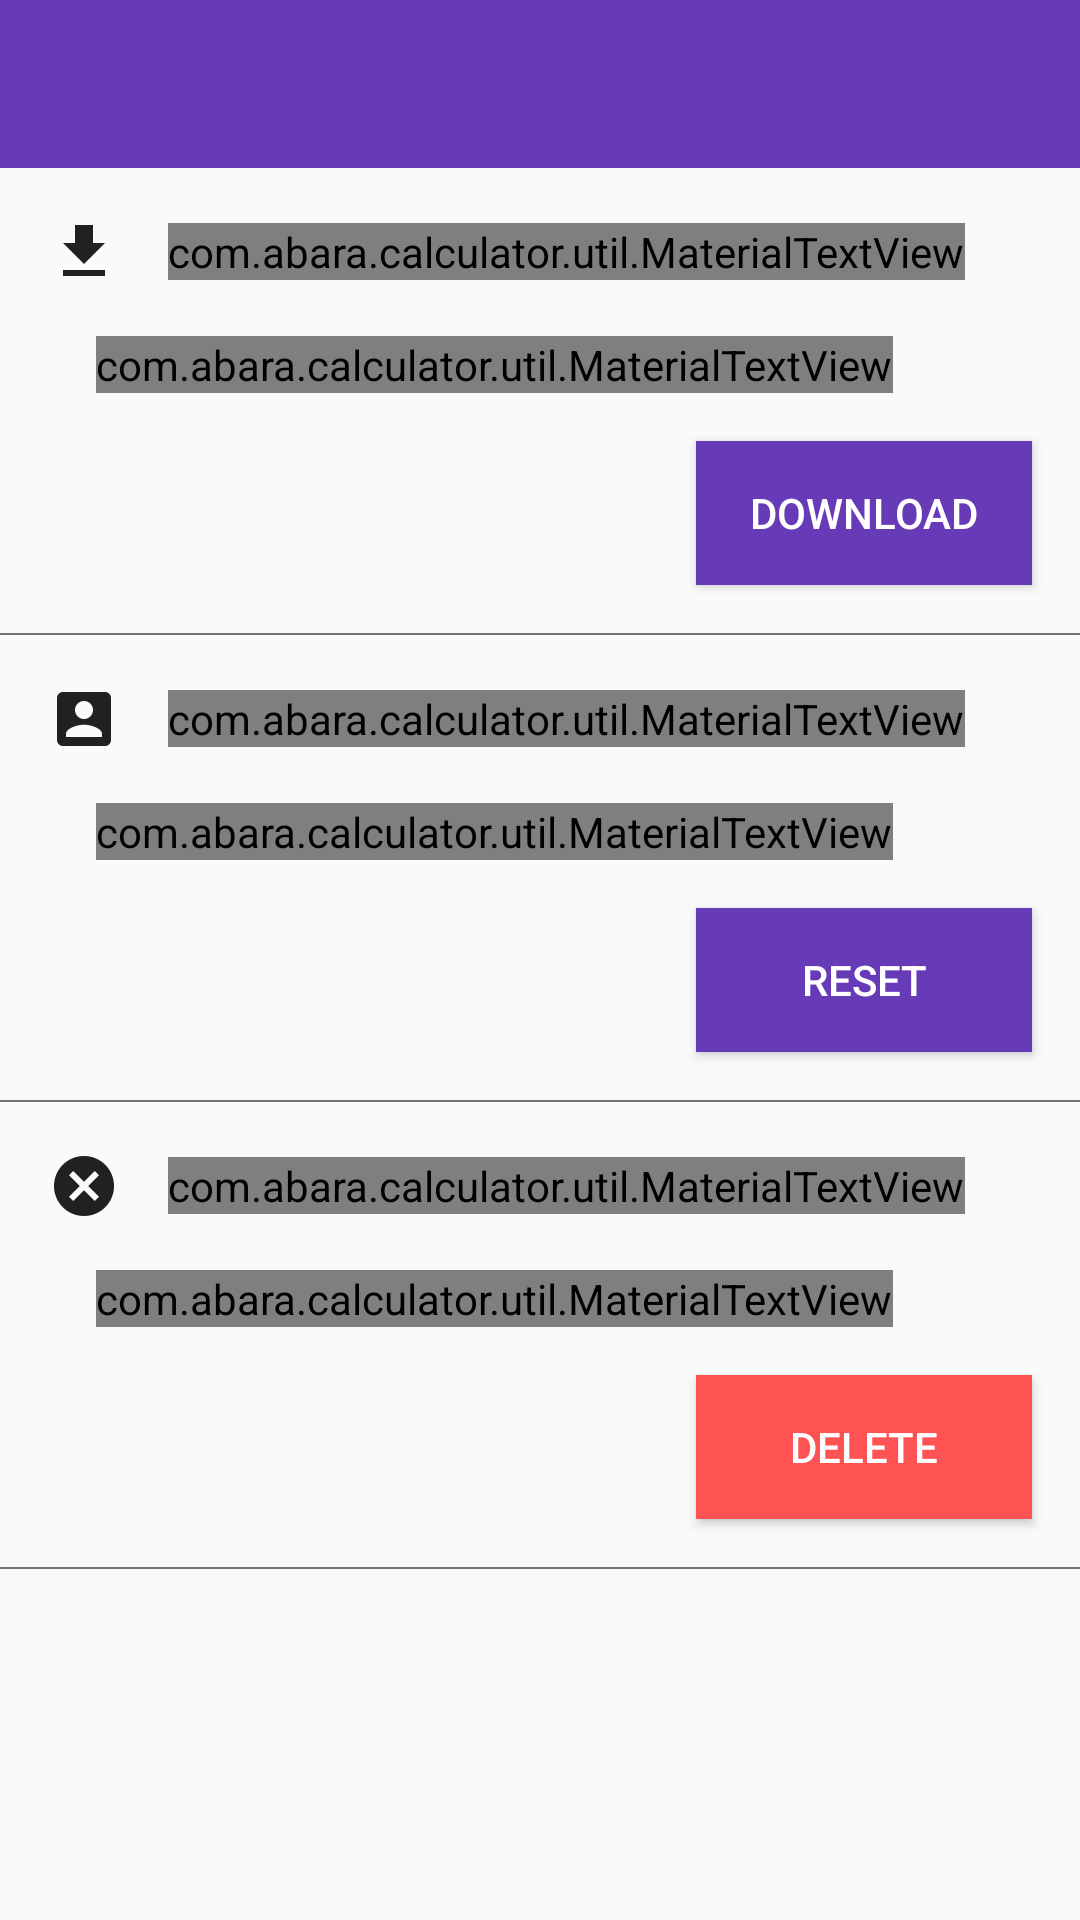

Reconstruct the res/layout file that produces this screen, plus the resources it refers to.
<!-- AndroidManifest.xml: application theme AppTheme -->
<!-- res/layout/activity_profile.xml -->
<LinearLayout xmlns:android="http://schemas.android.com/apk/res/android"
    android:id="@+id/profile_container"
    android:layout_width="match_parent"
    android:layout_height="match_parent"
    android:orientation="vertical">


    <android.support.design.widget.AppBarLayout
        android:layout_width="match_parent"
        android:layout_height="wrap_content">

        <include
            android:id="@+id/profile_app_bar"
            layout="@layout/app_bar" />

    </android.support.design.widget.AppBarLayout>

    <ScrollView
        android:layout_width="match_parent"
        android:layout_height="match_parent"
        android:orientation="vertical">

        <LinearLayout
            android:layout_width="match_parent"
            android:layout_height="wrap_content"
            android:orientation="vertical">

            <LinearLayout
                android:layout_width="match_parent"
                android:layout_height="match_parent"
                android:orientation="vertical">

                <LinearLayout
                    android:layout_width="match_parent"
                    android:layout_height="wrap_content"
                    android:orientation="horizontal"
                    android:padding="16dp">

                    <ImageView
                        android:id="@+id/imageView2"
                        android:layout_width="wrap_content"
                        android:layout_height="wrap_content"
                        android:src="@drawable/ic_action_get_package" />

                    <com.abara.calculator.util.MaterialTextView
                        android:layout_width="wrap_content"
                        android:layout_height="wrap_content"
                        android:layout_gravity="center"
                        android:layout_marginLeft="16dp"
                        android:layout_marginStart="16dp"
                        android:text="@string/profile_offline_package_head"
                        android:textAppearance="?android:attr/textAppearanceMedium"
                        android:textColor="@color/material_black" />

                </LinearLayout>

                <com.abara.calculator.util.MaterialTextView
                    android:layout_width="wrap_content"
                    android:layout_height="wrap_content"
                    android:layout_marginEnd="32dp"
                    android:layout_marginLeft="32dp"
                    android:layout_marginRight="32dp"
                    android:layout_marginStart="32dp"
                    android:text="@string/profile_offline_package_desc"
                    android:textAppearance="?android:attr/textAppearanceSmall"
                    android:textColor="@color/material_black" />

                <android.support.v7.widget.AppCompatButton
                    android:id="@+id/profile_download_button"
                    android:layout_width="112dp"
                    android:layout_height="wrap_content"
                    android:layout_gravity="end"
                    android:layout_marginBottom="16dp"
                    android:layout_marginEnd="16dp"
                    android:layout_marginLeft="16dp"
                    android:layout_marginRight="16dp"
                    android:layout_marginStart="16dp"
                    android:layout_marginTop="16dp"
                    android:background="@drawable/ic_button_purple_white"
                    android:text="@string/profile_download_button"
                    android:textColor="@color/white" />

            </LinearLayout>

            <LinearLayout
                android:layout_width="match_parent"
                android:layout_height="0.5dp"
                android:background="@color/grey_text" />

            <LinearLayout
                android:layout_width="match_parent"
                android:layout_height="match_parent"
                android:orientation="vertical">

                <LinearLayout
                    android:layout_width="match_parent"
                    android:layout_height="wrap_content"
                    android:orientation="horizontal"
                    android:padding="16dp">

                    <ImageView
                        android:layout_width="wrap_content"
                        android:layout_height="wrap_content"
                        android:src="@drawable/ic_profile_account_card" />

                    <com.abara.calculator.util.MaterialTextView
                        android:layout_width="wrap_content"
                        android:layout_height="wrap_content"
                        android:layout_gravity="center"
                        android:layout_marginLeft="16dp"
                        android:layout_marginStart="16dp"
                        android:text="@string/profile_reset_account_head"
                        android:textAppearance="?android:attr/textAppearanceMedium"
                        android:textColor="@color/material_black" />

                </LinearLayout>

                <com.abara.calculator.util.MaterialTextView
                    android:layout_width="wrap_content"
                    android:layout_height="wrap_content"
                    android:layout_marginEnd="32dp"
                    android:layout_marginLeft="32dp"
                    android:layout_marginRight="32dp"
                    android:layout_marginStart="32dp"
                    android:text="@string/profile_reset_account_desc"
                    android:textAppearance="?android:attr/textAppearanceSmall"
                    android:textColor="@color/material_black" />

                <android.support.v7.widget.AppCompatButton
                    android:id="@+id/profile_reset_button"
                    android:layout_width="112dp"
                    android:layout_height="wrap_content"
                    android:layout_gravity="end"
                    android:layout_marginBottom="16dp"
                    android:layout_marginEnd="16dp"
                    android:layout_marginLeft="16dp"
                    android:layout_marginRight="16dp"
                    android:layout_marginStart="16dp"
                    android:layout_marginTop="16dp"
                    android:background="@drawable/ic_button_purple_white"
                    android:text="@string/profile_reset_button"
                    android:textColor="@color/white" />

            </LinearLayout>

            <LinearLayout
                android:layout_width="match_parent"
                android:layout_height="0.5dp"
                android:background="@color/grey_text" />

            <LinearLayout
                android:layout_width="match_parent"
                android:layout_height="match_parent"
                android:orientation="vertical">

                <LinearLayout
                    android:layout_width="match_parent"
                    android:layout_height="wrap_content"
                    android:orientation="horizontal"
                    android:padding="16dp">

                    <ImageView
                        android:layout_width="wrap_content"
                        android:layout_height="wrap_content"
                        android:src="@drawable/ic_profile_delete_account" />

                    <com.abara.calculator.util.MaterialTextView
                        android:layout_width="wrap_content"
                        android:layout_height="wrap_content"
                        android:layout_gravity="center"
                        android:layout_marginLeft="16dp"
                        android:layout_marginStart="16dp"
                        android:text="@string/profile_delete_account_head"
                        android:textAppearance="?android:attr/textAppearanceMedium"
                        android:textColor="@color/material_black" />

                </LinearLayout>

                <com.abara.calculator.util.MaterialTextView
                    android:layout_width="wrap_content"
                    android:layout_height="wrap_content"
                    android:layout_marginEnd="32dp"
                    android:layout_marginLeft="32dp"
                    android:layout_marginRight="32dp"
                    android:layout_marginStart="32dp"
                    android:text="@string/profile_delete_account_desc"
                    android:textAppearance="?android:attr/textAppearanceSmall"
                    android:textColor="@color/material_black" />

                <android.support.v7.widget.AppCompatButton
                    android:id="@+id/profile_delete_button"
                    android:layout_width="112dp"
                    android:layout_height="wrap_content"
                    android:layout_gravity="end"
                    android:layout_marginBottom="16dp"
                    android:layout_marginEnd="16dp"
                    android:layout_marginLeft="16dp"
                    android:layout_marginRight="16dp"
                    android:layout_marginStart="16dp"
                    android:layout_marginTop="16dp"
                    android:background="@drawable/ic_button_accent_white"
                    android:text="@string/profile_delete_button"
                    android:textColor="@color/white" />

            </LinearLayout>

            <LinearLayout
                android:layout_width="match_parent"
                android:layout_height="0.5dp"
                android:background="@color/grey_text" />

        </LinearLayout>

    </ScrollView>

</LinearLayout>
<!-- res/layout/app_bar.xml (included above) -->
<?xml version="1.0" encoding="utf-8"?>

<android.support.v7.widget.Toolbar xmlns:android="http://schemas.android.com/apk/res/android"
    xmlns:app="http://schemas.android.com/apk/res-auto"
    android:layout_width="match_parent"
    android:layout_height="wrap_content"
    android:background="@color/primary"
    android:paddingTop="@dimen/app_bar_padding"
    app:popupTheme="@style/ThemeOverlay.AppCompat.Light">

</android.support.v7.widget.Toolbar>
<!-- resources referenced by this layout -->
<resources>
  <color name="grey_text">#737373</color>
  <color name="material_black">#2C2C2C</color>
  <color name="primary">#673AB7</color>
  <color name="white">#FFF</color>
  <dimen name="app_bar_padding">0dp</dimen>
  <!-- drawable ic_action_get_package: png bitmap (drawable-hdpi, 310 bytes) -->
  <!-- drawable ic_button_accent_white (drawable) -->
  <?xml version="1.0" encoding="utf-8"?>
  <selector xmlns:android="http://schemas.android.com/apk/res/android">
      <item android:drawable="@color/accent">
          <shape android:shape="oval">
              <solid android:color="@color/accent" />
          </shape>
      </item>
      <item android:drawable="@color/accent_pressed" android:state_focused="false" android:state_pressed="true">
          <shape android:shape="oval">
              <solid android:color="@color/accent_pressed" />
          </shape>
      </item>
      <item android:drawable="@color/accent_pressed" android:state_focused="true" android:state_pressed="false">
          <shape android:shape="oval">
              <solid android:color="@color/accent_pressed" />
          </shape>
      </item>
      <item android:drawable="@color/accent" android:state_focused="true" android:state_pressed="false" />
  </selector>
  <!-- drawable ic_button_purple_white (drawable) -->
  <?xml version="1.0" encoding="utf-8"?>
  <selector xmlns:android="http://schemas.android.com/apk/res/android">
      <item android:drawable="@color/primary">
          <shape android:shape="oval">
              <solid android:color="@color/primary" />
          </shape>
      </item>
      <item android:drawable="@color/primary_light" android:state_focused="false" android:state_pressed="true">
          <shape android:shape="oval">
              <solid android:color="@color/primary_light" />
          </shape>
      </item>
      <item android:drawable="@color/primary_light" android:state_focused="true" android:state_pressed="false">
          <shape android:shape="oval">
              <solid android:color="@color/primary_light" />
          </shape>
      </item>
      <item android:drawable="@color/primary" android:state_focused="true" android:state_pressed="false" />
  
  </selector>
  <!-- drawable ic_profile_account_card: png bitmap (drawable-hdpi, 567 bytes) -->
  <!-- drawable ic_profile_delete_account: png bitmap (drawable-hdpi, 617 bytes) -->
  <string name="profile_delete_account_desc">Delete your account permanently.</string>
  <string name="profile_delete_account_head">Delete account</string>
  <string name="profile_delete_button">Delete</string>
  <string name="profile_download_button">Download</string>
  <string name="profile_offline_package_desc">Allows you to use the app even while you are offline. Any changes made to your scores are automatically synced when you get online again.</string>
  <string name="profile_offline_package_head">Offline package</string>
  <string name="profile_reset_account_desc">Resets all your semester, grade points and credits record of your account.</string>
  <string name="profile_reset_account_head">Reset account</string>
  <string name="profile_reset_button">Reset</string>
  <style name="AppTheme" parent="AppTheme.Base">
          
          <item name="colorPrimary">@color/primary</item>
          <item name="colorPrimaryDark">@color/primary_dark</item>
          <item name="colorAccent">@color/accent</item>
          <item name="android:textColorPrimary">@color/primary_text</item>
          <item name="android:textColorSecondary">@color/secondary_text</item>
      </style>
  <color name="accent">#FF5252</color>
  <color name="accent_pressed">#FF7272</color>
  <color name="primary_light">#D1C4E9</color>
  <style name="AppTheme.Base" parent="Theme.AppCompat.Light.NoActionBar" />
  <color name="primary_dark">#512DA8</color>
  <color name="primary_text">#FFFFFF</color>
  <color name="secondary_text">#F2F2F2</color>
</resources>
